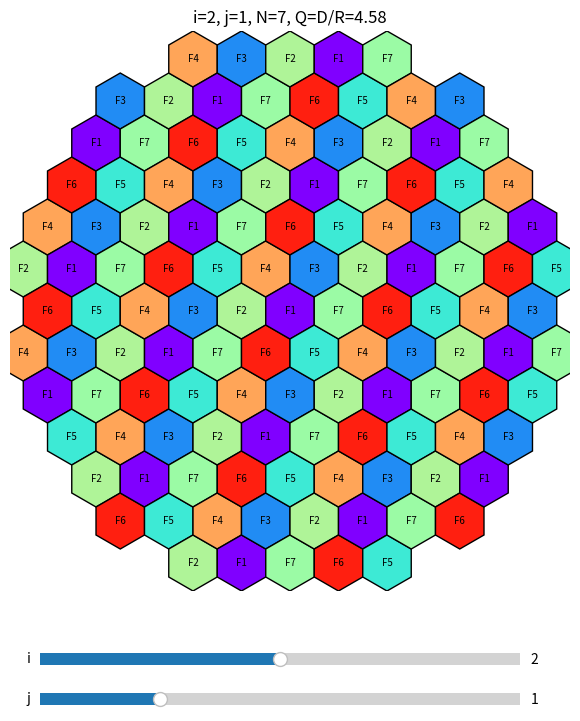

This chart was generated by the following Python code:
import numpy as np
import matplotlib.pyplot as plt
from matplotlib.patches import RegularPolygon
from matplotlib.widgets import Slider

fig, ax = plt.subplots(figsize=(8, 8))
plt.subplots_adjust(bottom=0.18)
s_i = Slider(plt.axes([0.2, 0.08, 0.6, 0.03]), 'i', 0, 4, valinit=2, valstep=1)
s_j = Slider(plt.axes([0.2, 0.03, 0.6, 0.03]), 'j', 0, 4, valinit=1, valstep=1)
def draw(val=None):
    i, j = int(s_i.val), int(s_j.val)
    if i == 0 and j == 0:
        return
    N = i**2 + i*j + j**2
    Q = np.sqrt(3*N)
    ax.clear()
    for q in range(-6, 7):
        for r in range(-6, 7):
            x = np.sqrt(3) * (q + r/2)
            y = 1.5 * r
            if np.hypot(x, y) > 10:
                continue
            k = ((q*(i+j) + r*j) % N, (r*i - q*j) % N)
            color = (k[0] * N + k[1]) / (N*N)
            ax.add_patch(RegularPolygon(
                (x, y), 6, radius=1,
                facecolor=plt.cm.rainbow(color),
                edgecolor='black'
            ))
            ax.text(x, y, f'F{(k[0]*N+k[1])%N+1}',
                    ha='center', va='center', fontsize=7)
    ax.set_xlim(-10, 10)
    ax.set_ylim(-10, 10)
    ax.set_aspect('equal')
    ax.axis('off')
    ax.set_title(f'i={i}, j={j}, N={N}, Q=D/R={Q:.2f}')
    fig.canvas.draw_idle()
s_i.on_changed(draw)
s_j.on_changed(draw)
draw()
plt.show()
